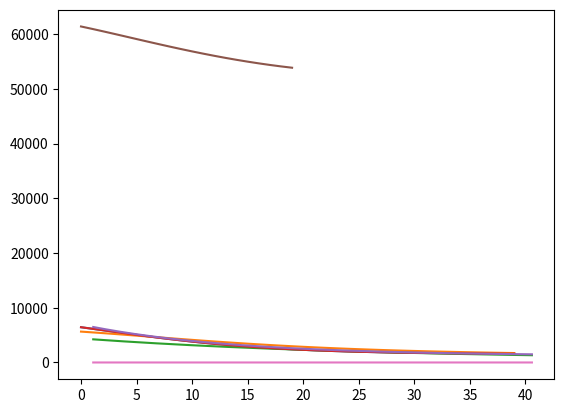

The matplotlib source for this figure:
__author__ = 'Charles'
import numpy as np
import matplotlib.pyplot as plt
from scipy.integrate import odeint
from matplotlib import animation
from mpl_toolkits.mplot3d import Axes3D


def f(t, y, sigma, rho, beta):
    return [sigma*(y[1] - y[0]), rho*y[0] - y[1] - y[0]*y[2], y[0]*y[1] - beta*y[2]]

def pend(l, t, sigma, rho, beta):
     x, y, z  = l
     dldt = [sigma*(y - x) , rho*x - y - x*z, x*y - beta*z]
     return dldt


def autocorr( mat, min_step, max_step):
    corr = []
    count = 0
    for step in range(min_step,max_step):
        somme = 0
        for i in range(0,mat.size - step):
                somme +=mat[i]*mat[i+step]
        corr.append(somme/(100))
        count += 1
    return corr

def fit(mat,length):

    from scipy.optimize import curve_fit
    corr = autocorr(mat,10,length)
    y = np.linspace(10,length,length-10)

    popt, pcov = curve_fit(func, y, corr)
    return y, corr, popt, pcov

def func(x,a,b,c):
        return a*np.exp(-b*x) + c


if __name__ == "__main__":
    sigma, rho, beta = 10, 28, 8/3
    t = np.linspace(1, 100, 10001)
    y0 = [1, 1, 1]
    sol = odeint(pend, y0, t, args=(sigma, rho, beta))
    mat = sol
    longueur = 50
    y1, corr1, popt1, pcov1 = fit(sol[:,0],longueur)
    y2, corr2, popt2, pcov2 = fit(sol[:,1],longueur)
    y3, corr3, popt3, pcov3 = fit(sol[:,2],longueur -20)

    plt.plot(corr2)

    print(popt1[0],' * ',"e^(-",popt1[1],") + ", popt1[2], " avec ",1/popt1[1])
    print(popt2[0],' * ',"e^(-",popt2[1],") + ", popt2[2], " avec ",1/popt2[1])
    print(popt3[0],' * ',"e^(-",popt3[1],") + ", popt3[2], " avec ",1/popt3[1])

    coeff = (1/popt1[1] + 1/popt2[1] + 1/popt3[1])/3

    print("Le coeff est alors: ",coeff)
    plt.show()
    plt.plot(corr1)
    plt.plot(t[10:(longueur-10)*100], func(t,popt1[0]/2, popt1[1], popt1[2])[10:(longueur-10)*100])
    plt.show()



    plt.plot(corr2)
    plt.plot(t[10:(longueur-10)*100], func(t,popt2[0]/2, popt2[1], popt2[2])[10:(longueur-10)*100])
    plt.show()



    plt.plot(corr3)
    plt.plot(t[10:(longueur-10)*100], func(t,popt3[0]/2, popt3[1], popt3[2])[10:(longueur-10)*100])
    plt.show()
    print("done")